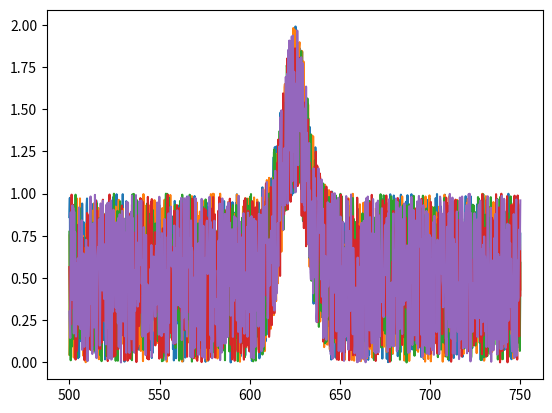

Source code (Python):
import numpy as np
from time import sleep

class dumSpec1000:
    def __init__(self,integration_time=10e-3):
        self.integration_time=integration_time
        self.pixnum=1024
    
    def set_integration_time(self,t):
        self.integration_time=t
    
    def get_integration_time(self):
        return self.integration_time

    def get_wave(self):
        wave=np.linspace(500,750,1024)
        return wave

    def get_spectrum(self):
        sleep(self.get_integration_time())
        wave=self.get_wave()
        signal=np.exp(-(wave-625)**2/100)+np.random.rand(*wave.shape)/np.sqrt(self.integration_time/0.01)
        return  signal

if __name__ == "__main__":  # pragma: no cover
    from matplotlib import pyplot as plt
    spec=dumSpec1000()
    spec.set_integration_time(0.01)
    print(spec.integration_time)
    plt.figure()
    wave=spec.get_wave()
    for i in range(5):
        signal=spec.get_spectrum()
        plt.plot(wave,signal)
        print(i)
    plt.show()